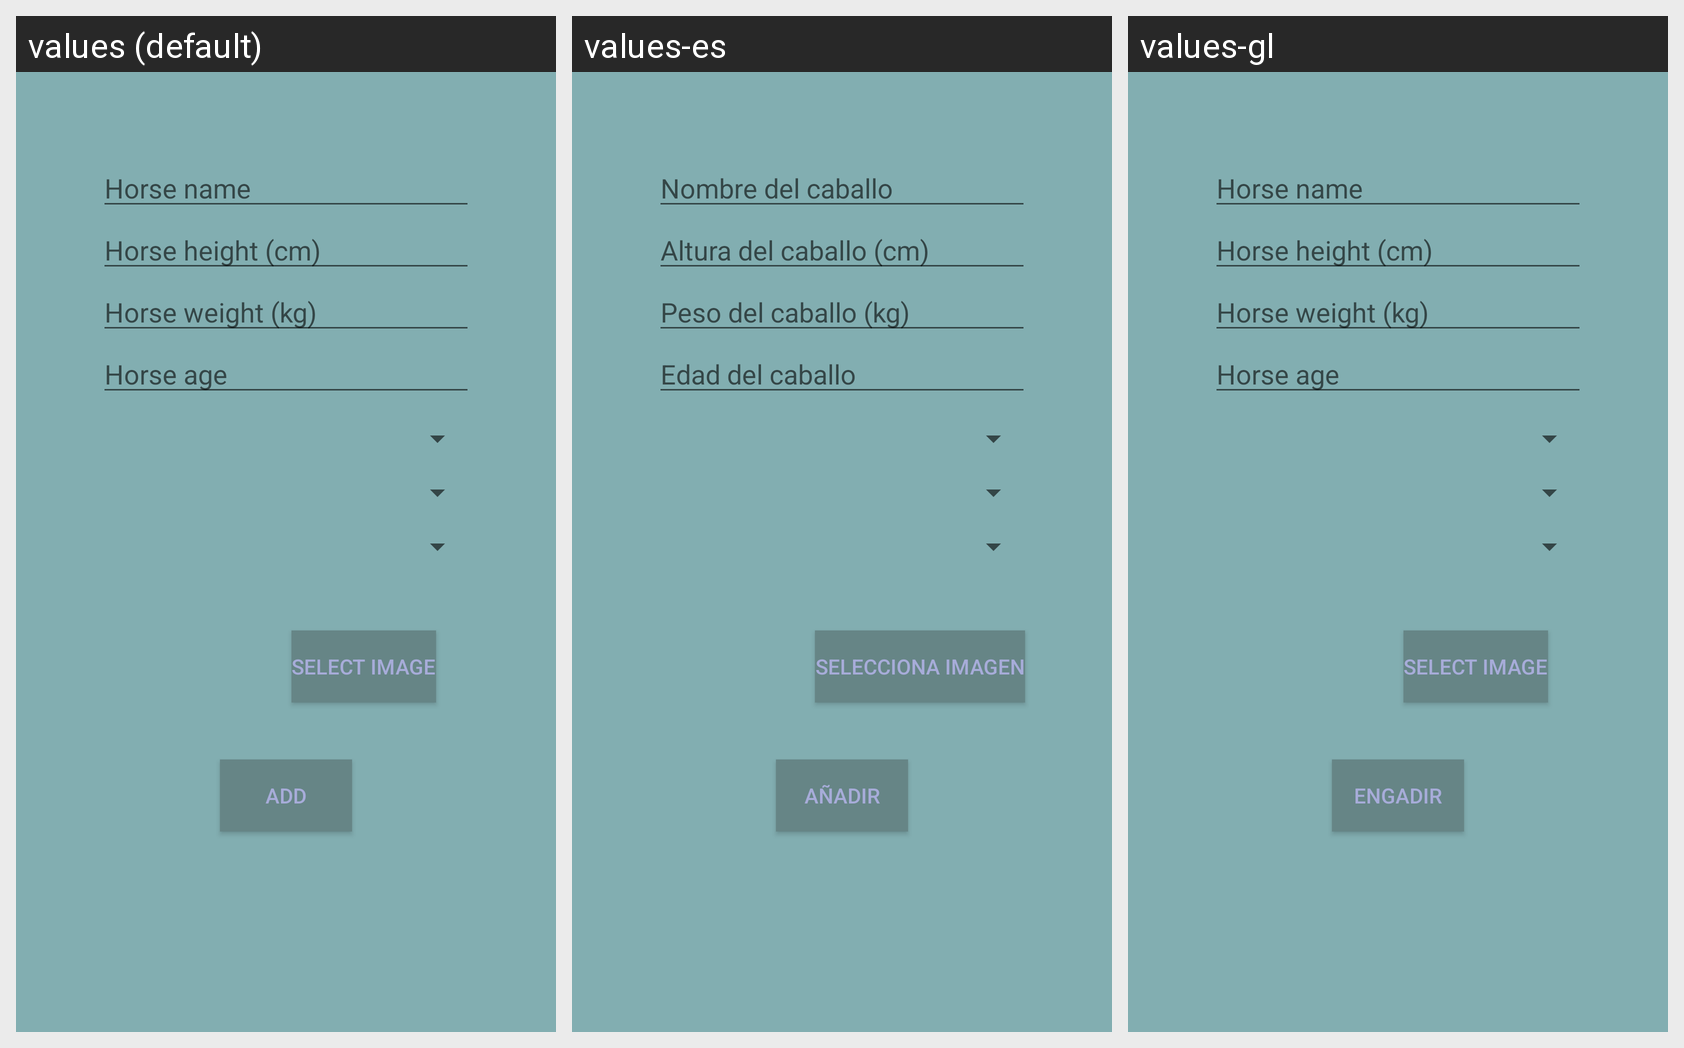

Translations of the strings shown on this Android screen, per locale in the grid:
Android screen res/layout/activity_add_horse.xml rendered under 3 locales, left to right: values (default), values-es, values-gl. Device: Nexus 5 (rendered at 1080×1920; each locale shown at half size, 540×960, under a caption strip naming it); theme Theme.Sleipnir.
Strings drawn on this screen, with the default value and each locale's value (text and hints the layout hard-codes appear in the picture but are not listed):

horse_name_hint
  values: Horse name
  values-es: Nombre del caballo
  values-gl: Horse name  [not translated; the default value is used]

horse_height_hint
  values: Horse height (cm)
  values-es: Altura del caballo (cm)
  values-gl: Horse height (cm)  [not translated; the default value is used]

horse_weight_hint
  values: Horse weight (kg)
  values-es: Peso del caballo (kg)
  values-gl: Horse weight (kg)  [not translated; the default value is used]

horse_age_hint
  values: Horse age
  values-es: Edad del caballo
  values-gl: Horse age  [not translated; the default value is used]

image_picker_btn
  values: Select image
  values-es: Selecciona imagen
  values-gl: Select image  [not translated; the default value is used]

observer_save_btn
  values: Add
  values-es: Añadir
  values-gl: Engadir
